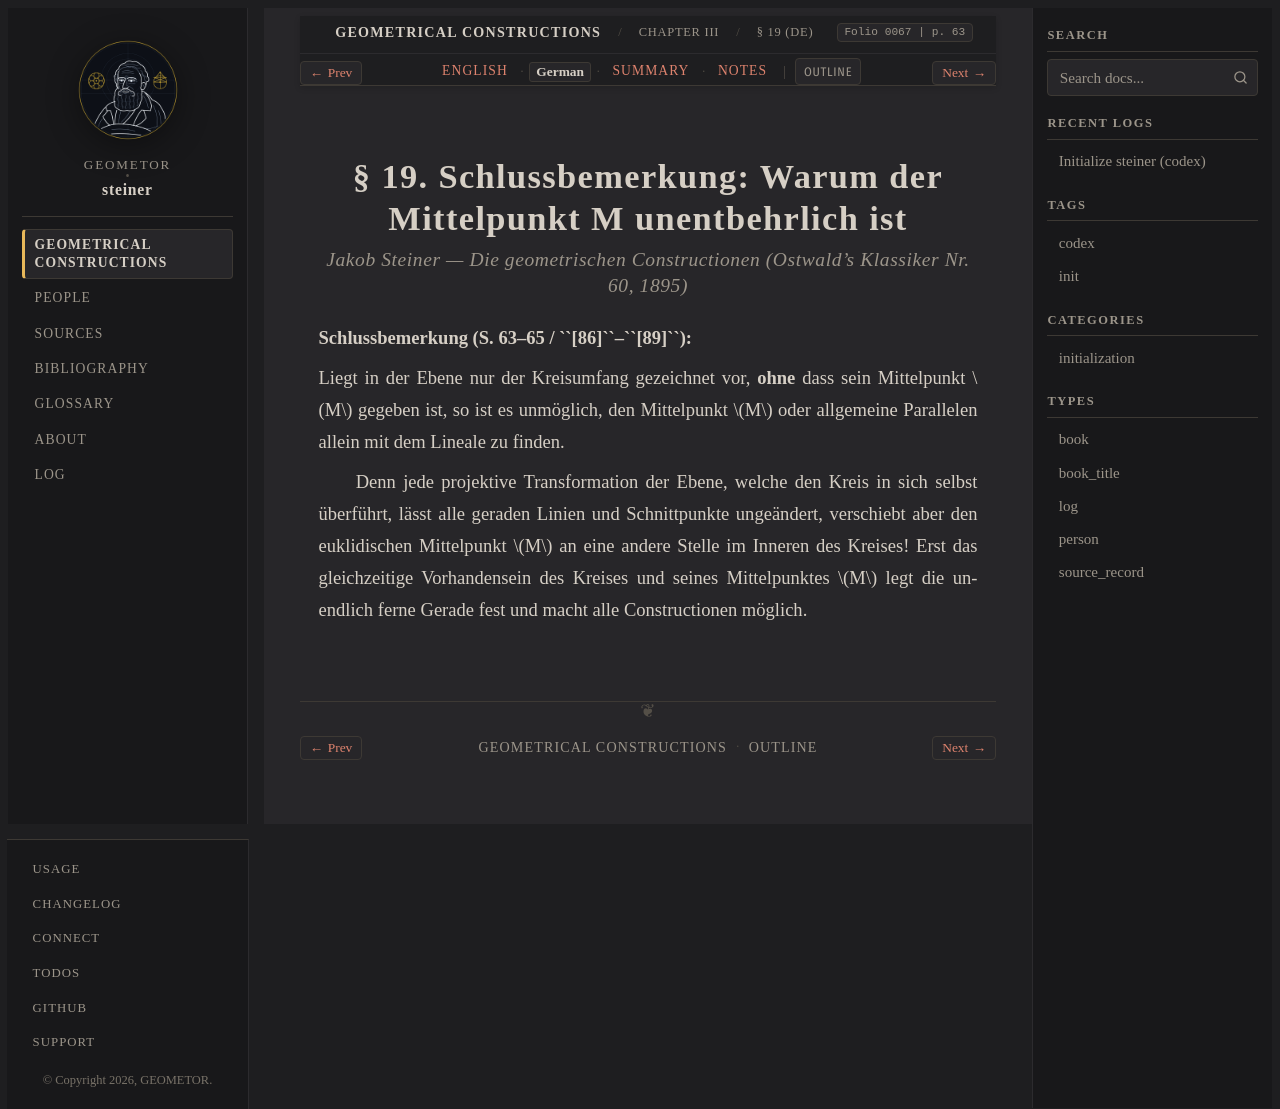

repository: geometor/steiner · page: constructionen_1833/chapter_03/sec_19/de.html · generator: sphinx

:layout: book
:canonical_id: § 19
:breadcrumb_title: § 19 (DE)
:order: 10
:folio: 0067
:track_label: German
:tracks: English: index | German: de | Summary: summary | Notes: notes
:title: § 19. Schlussbemerkung: Warum der Mittelpunkt M unentbehrlich ist

.. _steiner-de-schluss:

.. folio:: 0067
   :page: 63

§ 19. Schlussbemerkung: Warum der Mittelpunkt M unentbehrlich ist
=================================================================

.. rubric:: Jakob Steiner — *Die geometrischen Constructionen* (Ostwald's Klassiker Nr. 60, 1895)

**Schlussbemerkung (S. 63–65 / ``[86]``–``[89]``):**

Liegt in der Ebene nur der Kreisumfang gezeichnet vor, **ohne** dass sein Mittelpunkt :math:`M` gegeben ist, so ist es unmöglich, den Mittelpunkt :math:`M` oder allgemeine Parallelen allein mit dem Lineale zu finden.

Denn jede projektive Transformation der Ebene, welche den Kreis in sich selbst überführt, lässt alle geraden Linien und Schnittpunkte ungeändert, verschiebt aber den euklidischen Mittelpunkt :math:`M` an eine andere Stelle im Inneren des Kreises! Erst das gleichzeitige Vorhandensein des Kreises und seines Mittelpunktes :math:`M` legt die unendlich ferne Gerade fest und macht alle Constructionen möglich.
